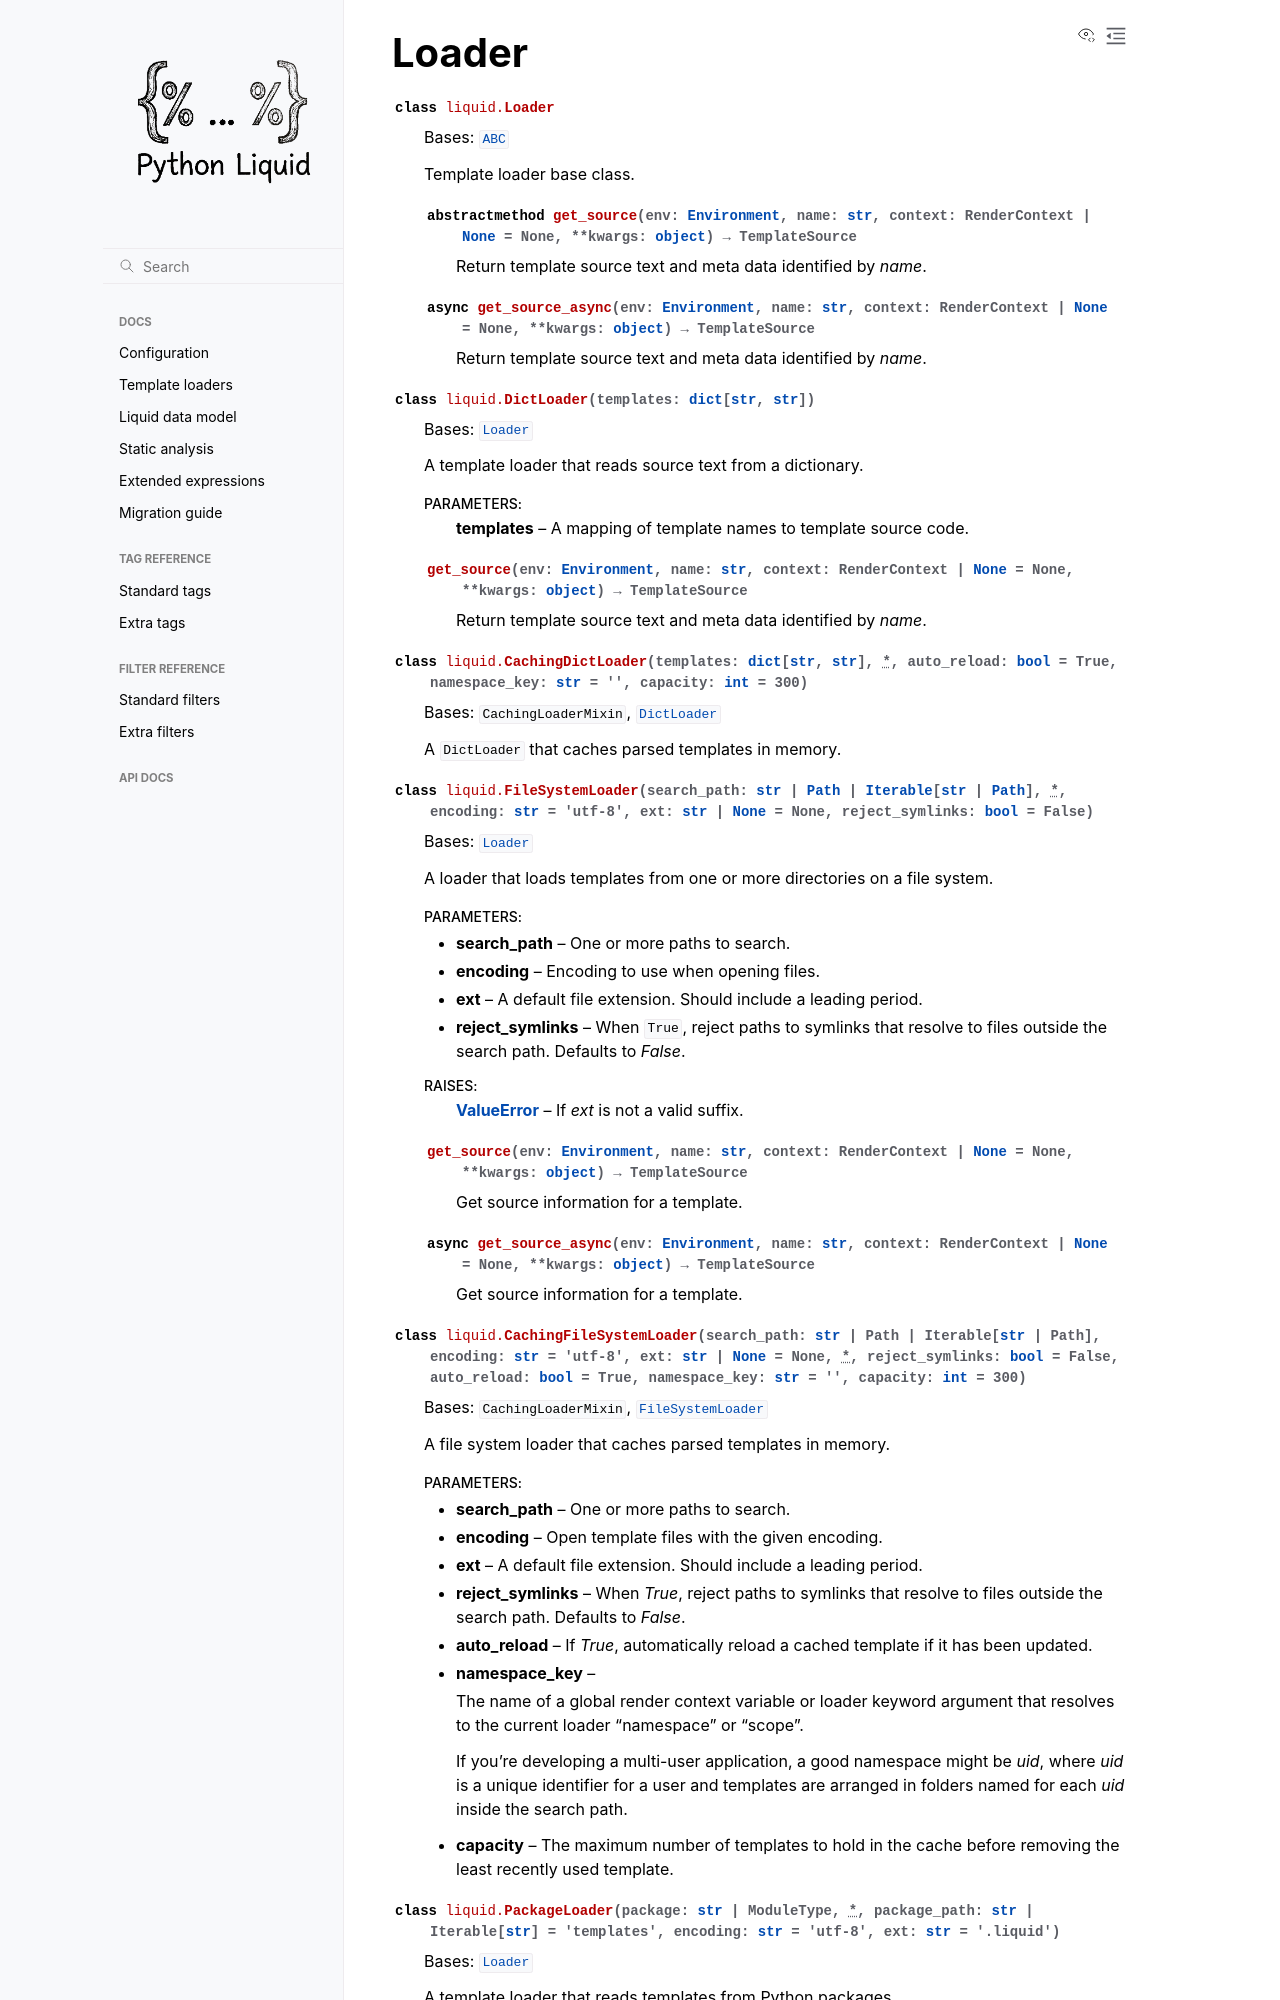

repository: jg-rp/liquid · page: loader_api.html · generator: sphinx

Loader
======

.. autoclass:: liquid.Loader
    :members:
    :show-inheritance:

.. autoclass:: liquid.DictLoader
    :members:
    :show-inheritance:

.. autoclass:: liquid.CachingDictLoader
    :members:
    :show-inheritance:

.. autoclass:: liquid.FileSystemLoader
    :members:
    :show-inheritance:
